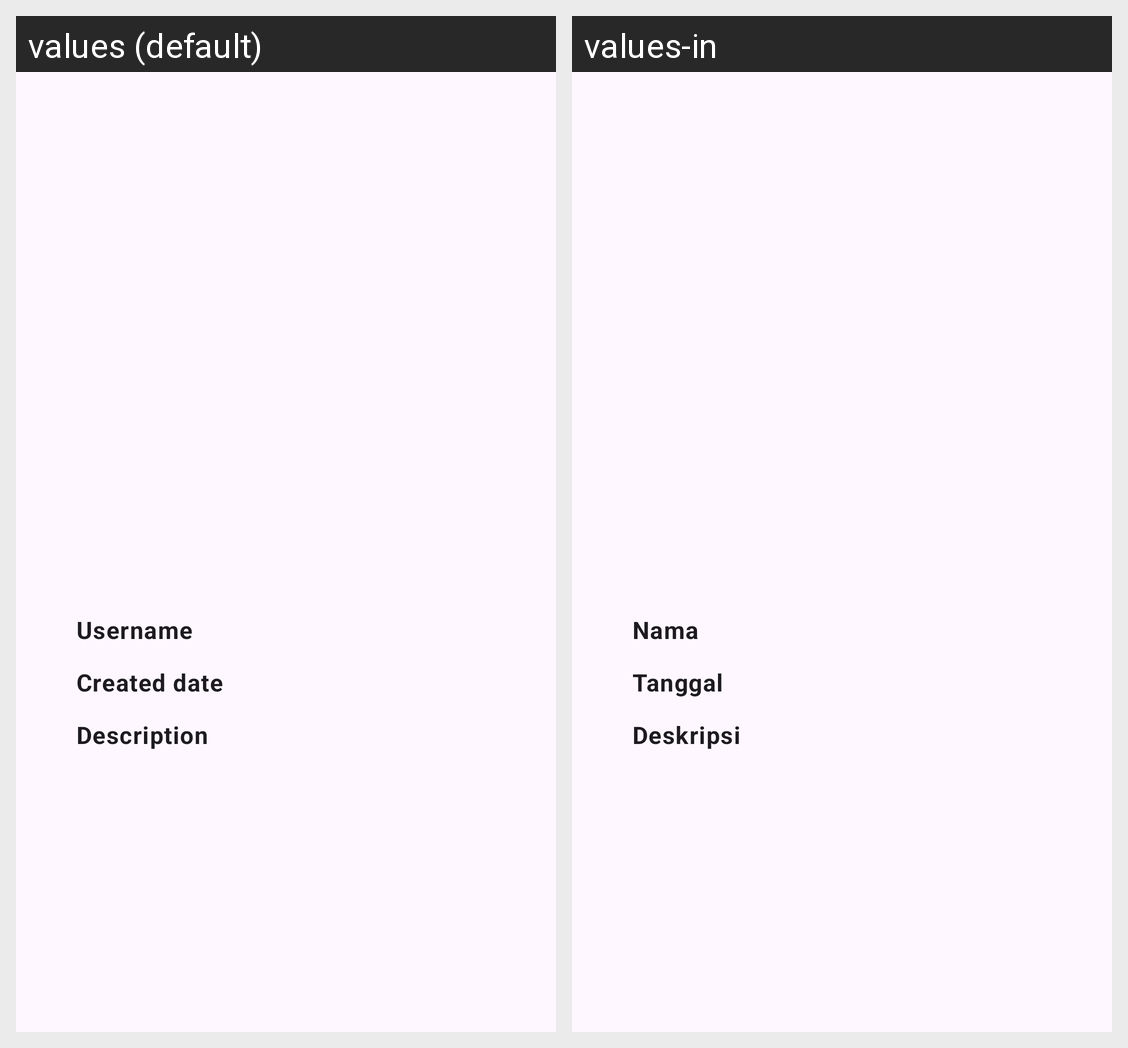

Locale-by-locale string values for the Android screen shown in this grid:
Android screen res/layout/activity_detail_story.xml rendered under 2 locales, left to right: values (default), values-in. Device: Nexus 5 (rendered at 1080×1920; each locale shown at half size, 540×960, under a caption strip naming it); theme Theme.StoryApp.
Strings drawn on this screen, with the default value and each locale's value (text and hints the layout hard-codes, and strings that could not be matched under every locale, appear in the picture but are not listed):

username
  values: Username
  values-in: Nama

created_date
  values: Created date
  values-in: Tanggal

description
  values: Description
  values-in: Deskripsi
